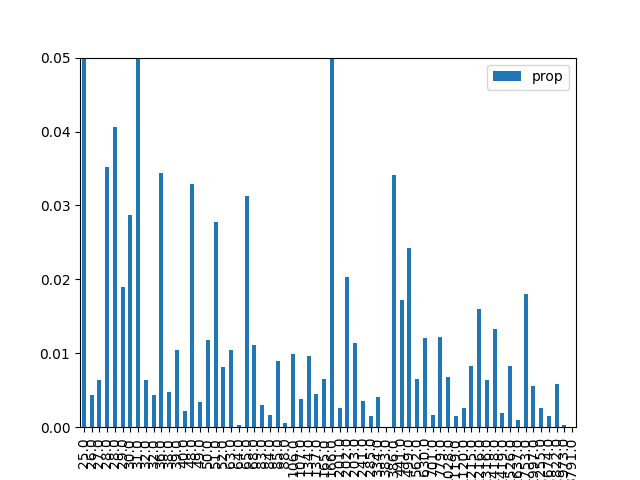

The table this chart was drawn from, first rows:
, result, prop, energy
1, 000001, 0.2474, 25.0
9, 001001, 0.004356, 26.0
18, 010010, 0.006374, 27.0
26, 011010, 0.03522, 28.0
38, 100110, 0.04067, 28.0
29, 011101, 0.01899, 29.0
5, 000101, 0.02875, 30.0
33, 100001, 0.06271, 31.0
42, 101010, 0.006435, 32.0
22, 010110, 0.004379, 32.0
20, 010100, 0.03443, 36.0
6, 000110, 0.004814, 38.0
34, 100010, 0.01044, 39.0
41, 101001, 0.002167, 40.0
24, 011000, 0.03293, 48.0
45, 101101, 0.003387, 49.0
10, 001010, 0.01179, 50.0
17, 010001, 0.02772, 51.0
37, 100101, 0.008132, 52.0
16, 010000, 0.01042, 63.0
36, 100100, 0.0002345, 64.0
2, 000010, 0.03121, 65.0
25, 011001, 0.01107, 68.0
13, 001101, 0.002993, 83.0
40, 101000, 0.001656, 84.0
30, 011110, 0.008958, 85.0
21, 010101, 0.0006053, 88.0
4, 000100, 0.009841, 106.0
32, 100000, 0.003829, 107.0
8, 001000, 0.009636, 134.0
46, 101110, 0.004541, 137.0
0, 000000, 0.006553, 165.0
53, 110101, 0.05645, 166.0
28, 011100, 0.002607, 201.0
57, 111001, 0.02034, 202.0
14, 001110, 0.01137, 203.0
49, 110001, 0.003593, 241.0
44, 101100, 0.001486, 285.0
54, 110110, 0.004152, 334.0
12, 001100, 1.0682817937495941e-05, 383.0
58, 111010, 0.0341, 386.0
50, 110010, 0.01718, 441.0
61, 111101, 0.0243, 499.0
52, 110100, 0.006461, 562.0
56, 111000, 0.01211, 630.0
48, 110000, 0.001618, 701.0
62, 111110, 0.01215, 779.0
23, 010111, 0.006743, 1028
60, 111100, 0.001569, 1119
27, 011011, 0.002534, 1120
19, 010011, 0.008229, 1215
39, 100111, 0.01598, 1216
43, 101011, 0.00636, 1316
7, 000111, 0.01322, 1418
35, 100011, 0.001857, 1419
11, 001011, 0.008302, 1526
3, 000011, 0.0009428, 1637
31, 011111, 0.01799, 1753
47, 101111, 0.00552, 1997
15, 001111, 0.002547, 2255
... 4 more rows
